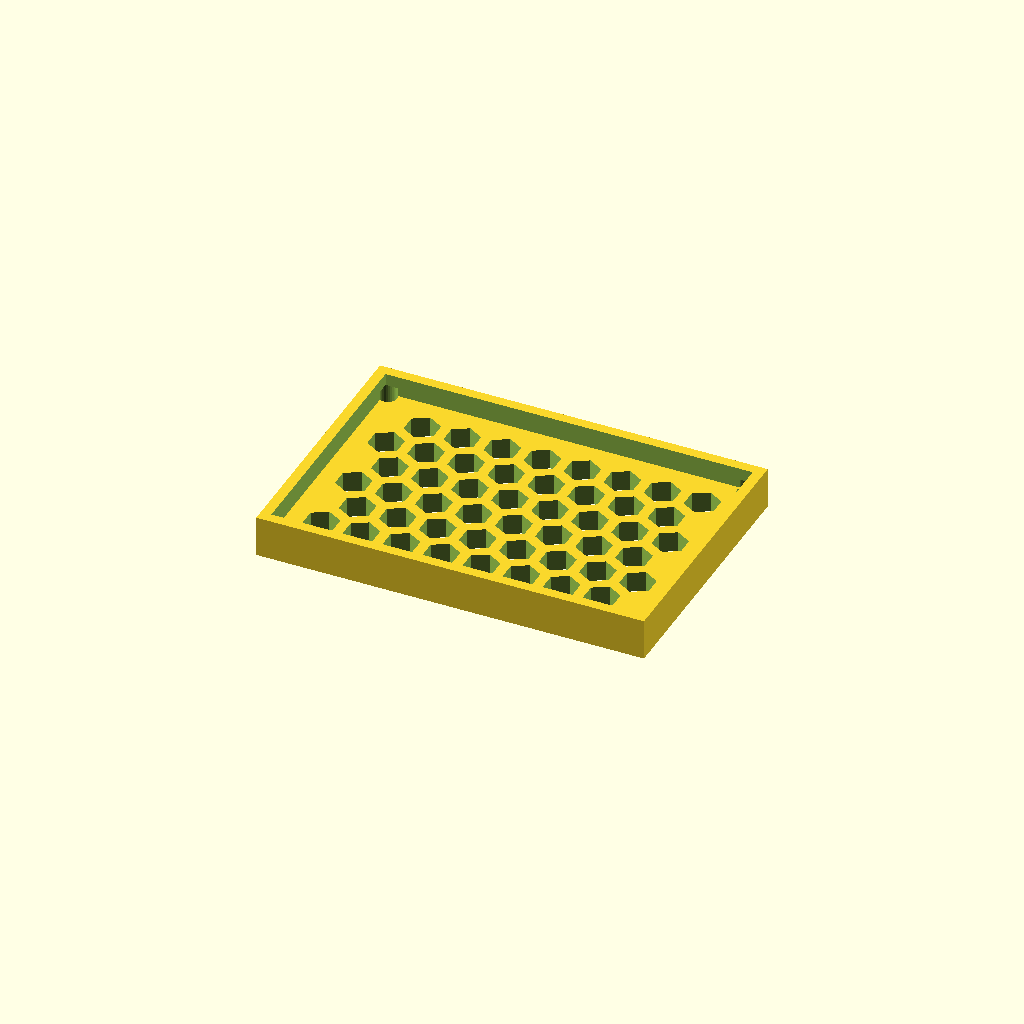
Cell 1 — every parameter at its default value.
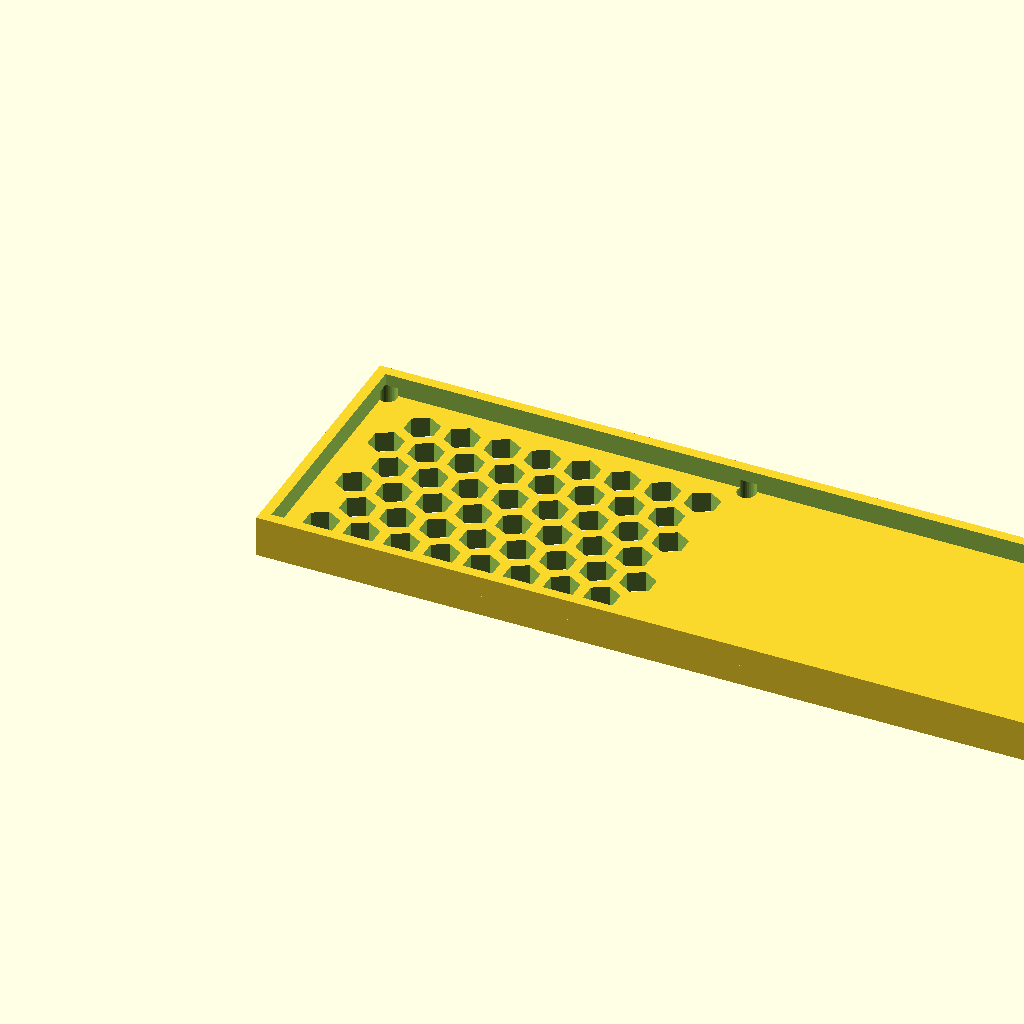
Cell 2: panel_w = 225.82 (everything else at default).
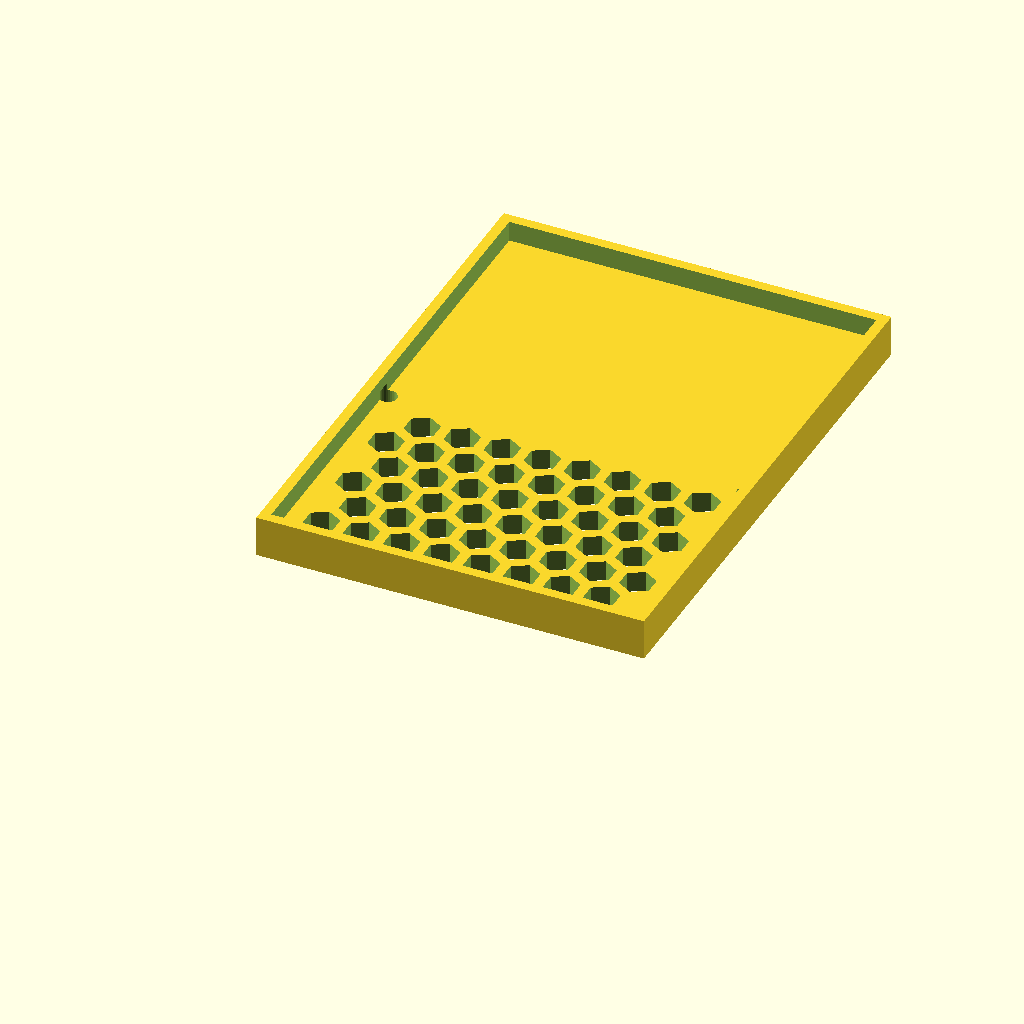
Cell 3: panel_d = 154.58 (everything else at default).
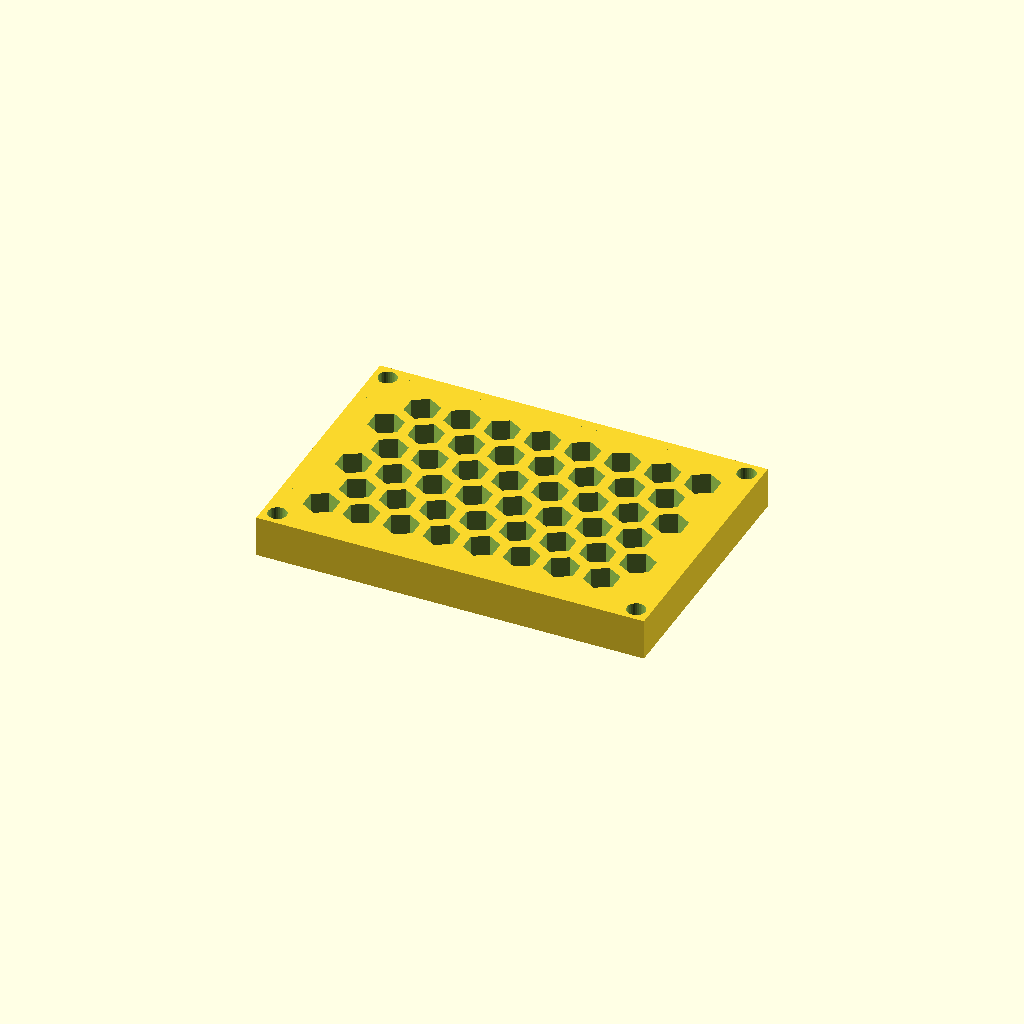
Cell 4: thick = 12 (everything else at default).
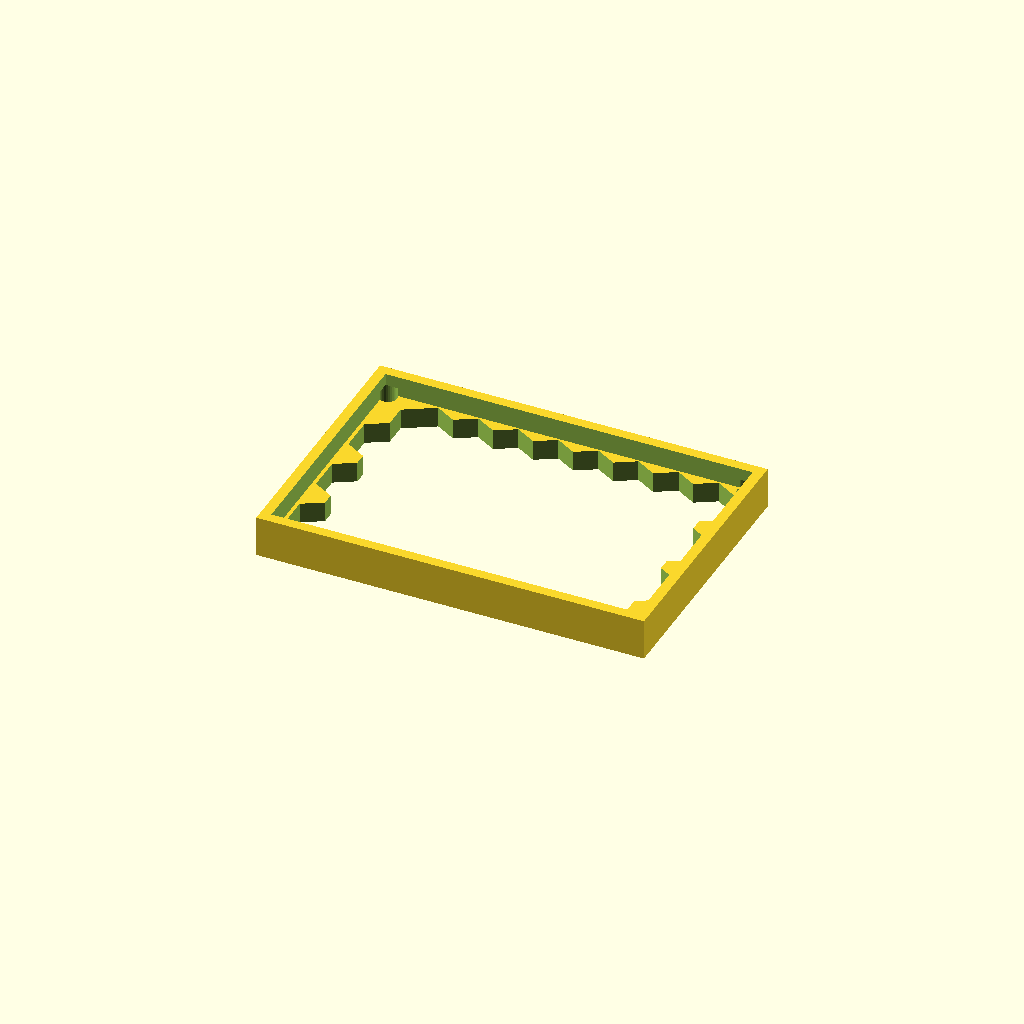
Cell 5: cell_r = 10 (everything else at default).
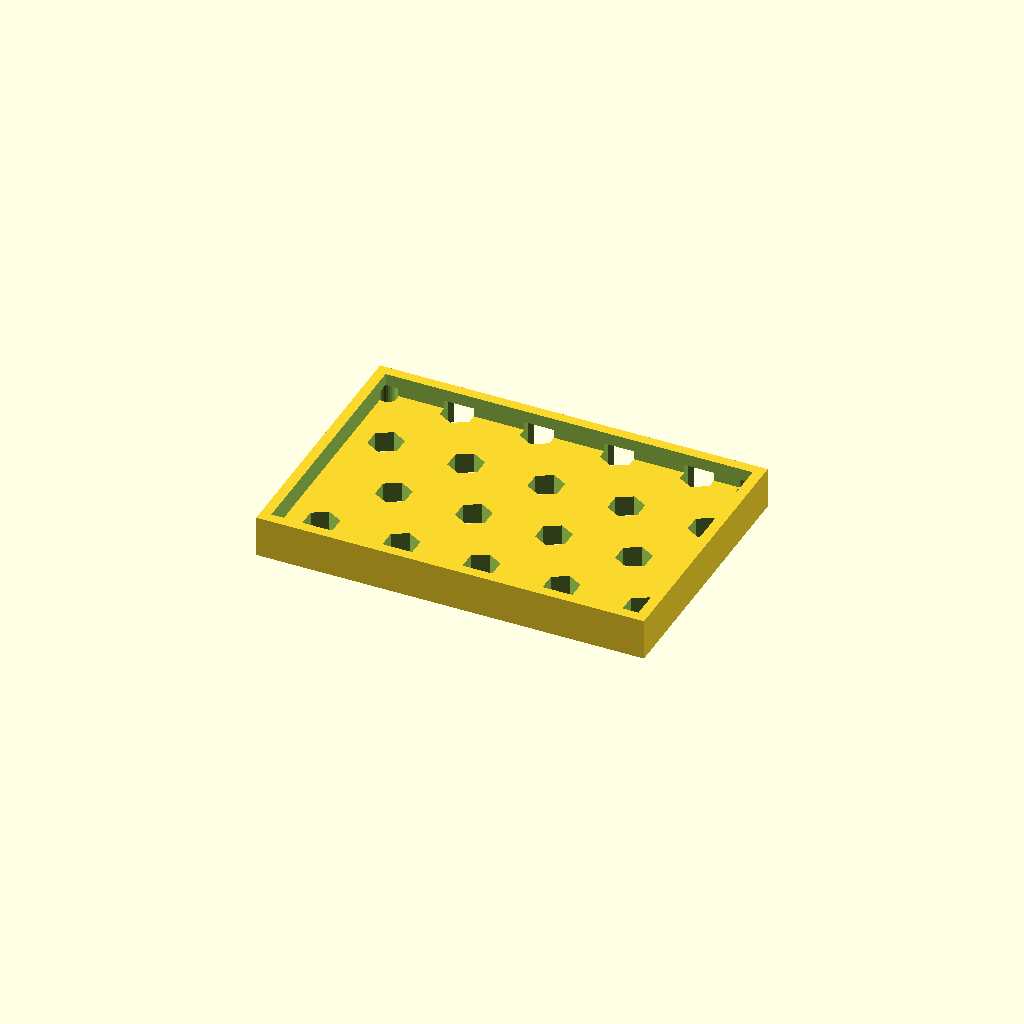
Cell 6 — pitch set to 23.32, the other parameters unchanged.
One fixed orthographic camera (rotation 55°, 0°, 25°; colour scheme Cornfield) for every cell.
Source of the model, optional_data/data/gen3/hexlattices/part_0003.scad:
$fn = 32;

// ----------------------------------------------------------------------
// Honeycomb panel: 112.91 x 77.29 mm, 48 cells of 10 mm
// ----------------------------------------------------------------------

// --- parameters (mm) ---
panel_w = 112.91;         // panel width
panel_d = 77.29;          // panel depth
thick = 6;                // panel thickness
cell_r = 5;               // hex cell circumradius
pitch = 11.66;            // hex cell pitch (centre to centre)
web = 3;                  // web between the cells
columns = 8;              // columns of cells
rows = 6;                 // rows of cells
cell_count = 48;          // total cells
shift_x = 12.73;          // first cell offset in x
shift_y = 13.4;           // first cell offset in y
mount_d = 5.4;            // corner mounting holes
hole_off = 4.2;           // mounting hole offset from the corners
rim_h = 12;               // rim height
rim_t = 3;                // rim wall thickness

difference() {
  union() {
    cube([panel_w, panel_d, thick]);
    /* rim around the panel, sunk 1 mm into the plate */
    translate([0, 0, thick - 1]) difference() {
      cube([panel_w, panel_d, rim_h - thick + 1]);
      translate([rim_t, rim_t, -2.5]) cube([panel_w - 2 * rim_t, panel_d - 2 * rim_t, rim_h - thick + 6]);
    }
  }
  /* hexagonal cells, point-up, cut right through the plate */
  for (row = [0 : rows - 1]) {
    for (col = [0 : columns - 1]) {
      translate([shift_x + col * pitch + (row % 2) * pitch / 2, shift_y + row * pitch * 0.866025, -2.5]) rotate([0, 0, 30]) cylinder(h = thick + 5, d = 2 * cell_r, $fn = 6);
    }
  }
  /* corner mounting holes, clear of the outer cell web */
  translate([4.2, 4.2, -2.5]) cylinder(h = thick + 5, d = mount_d);
  translate([108.71, 4.2, -2.5]) cylinder(h = thick + 5, d = mount_d);
  translate([4.2, 73.09, -2.5]) cylinder(h = thick + 5, d = mount_d);
  translate([108.71, 73.09, -2.5]) cylinder(h = thick + 5, d = mount_d);
}
Customizer parameters (derived from the source; name, type, default, range or options):
panel_w: number, default 112.91
panel_d: number, default 77.29
thick: number, default 6
cell_r: number, default 5
pitch: number, default 11.66
web: number, default 3
columns: number, default 8
rows: number, default 6
cell_count: number, default 48
shift_x: number, default 12.73
shift_y: number, default 13.4
mount_d: number, default 5.4
hole_off: number, default 4.2
rim_h: number, default 12
rim_t: number, default 3
